Labelled photos from "recaptcha_tiles", an image-classification folder in likeblossom/breaking-reCAPTCHA. The possible labels are: bicycle, bridge, bus, car, chimney, crosswalk, hydrant, motorcycle, mountain, stairs, tractor, traffic light.

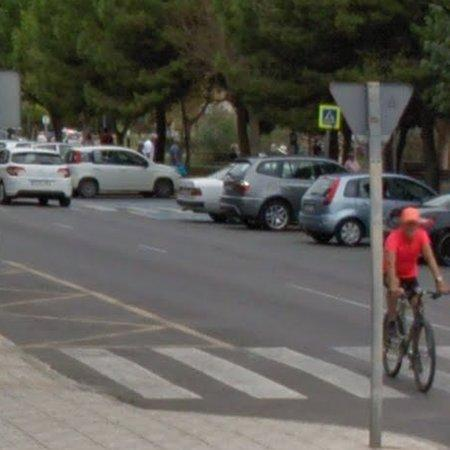
Label: car

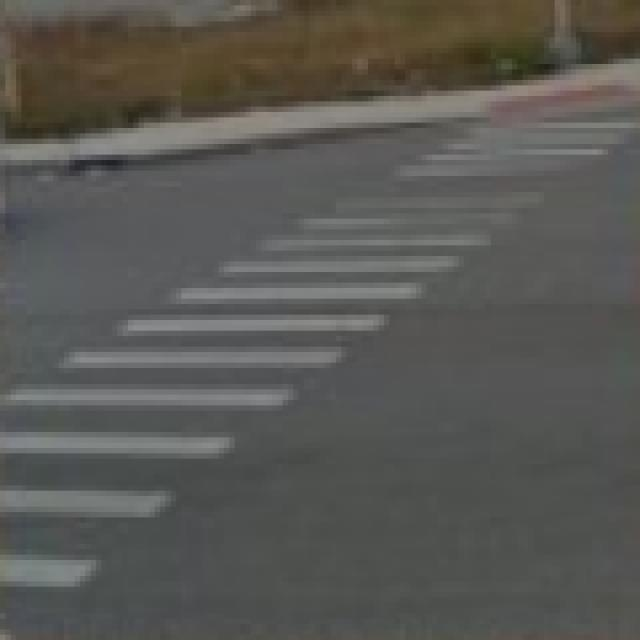
Label: crosswalk

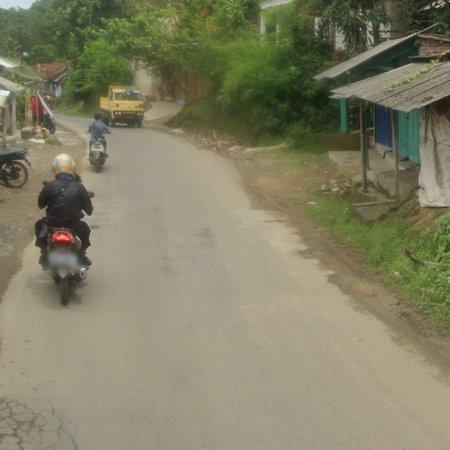
Label: motorcycle

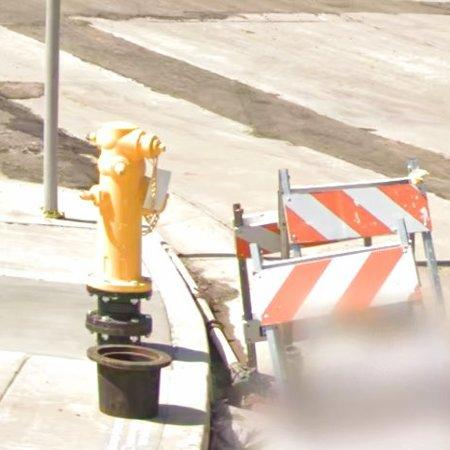
Label: hydrant

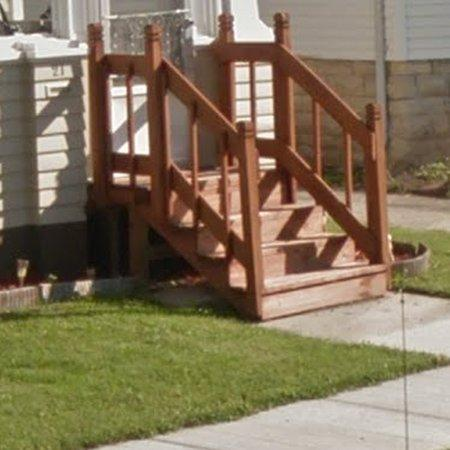
Label: stairs

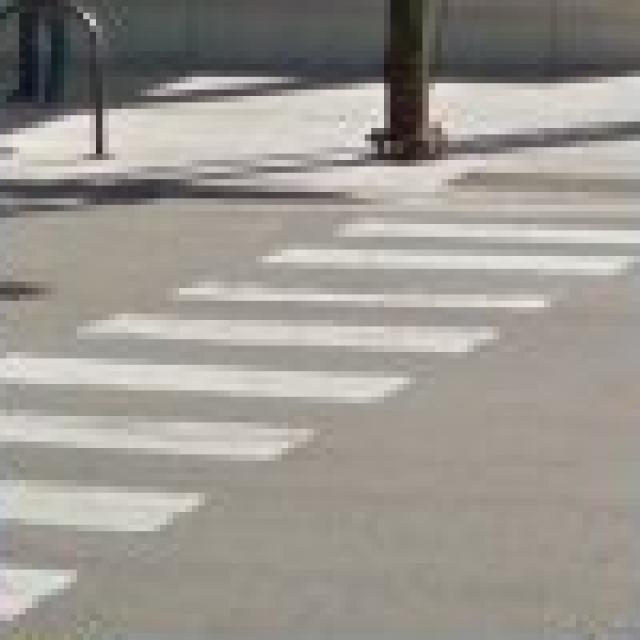
Label: crosswalk
